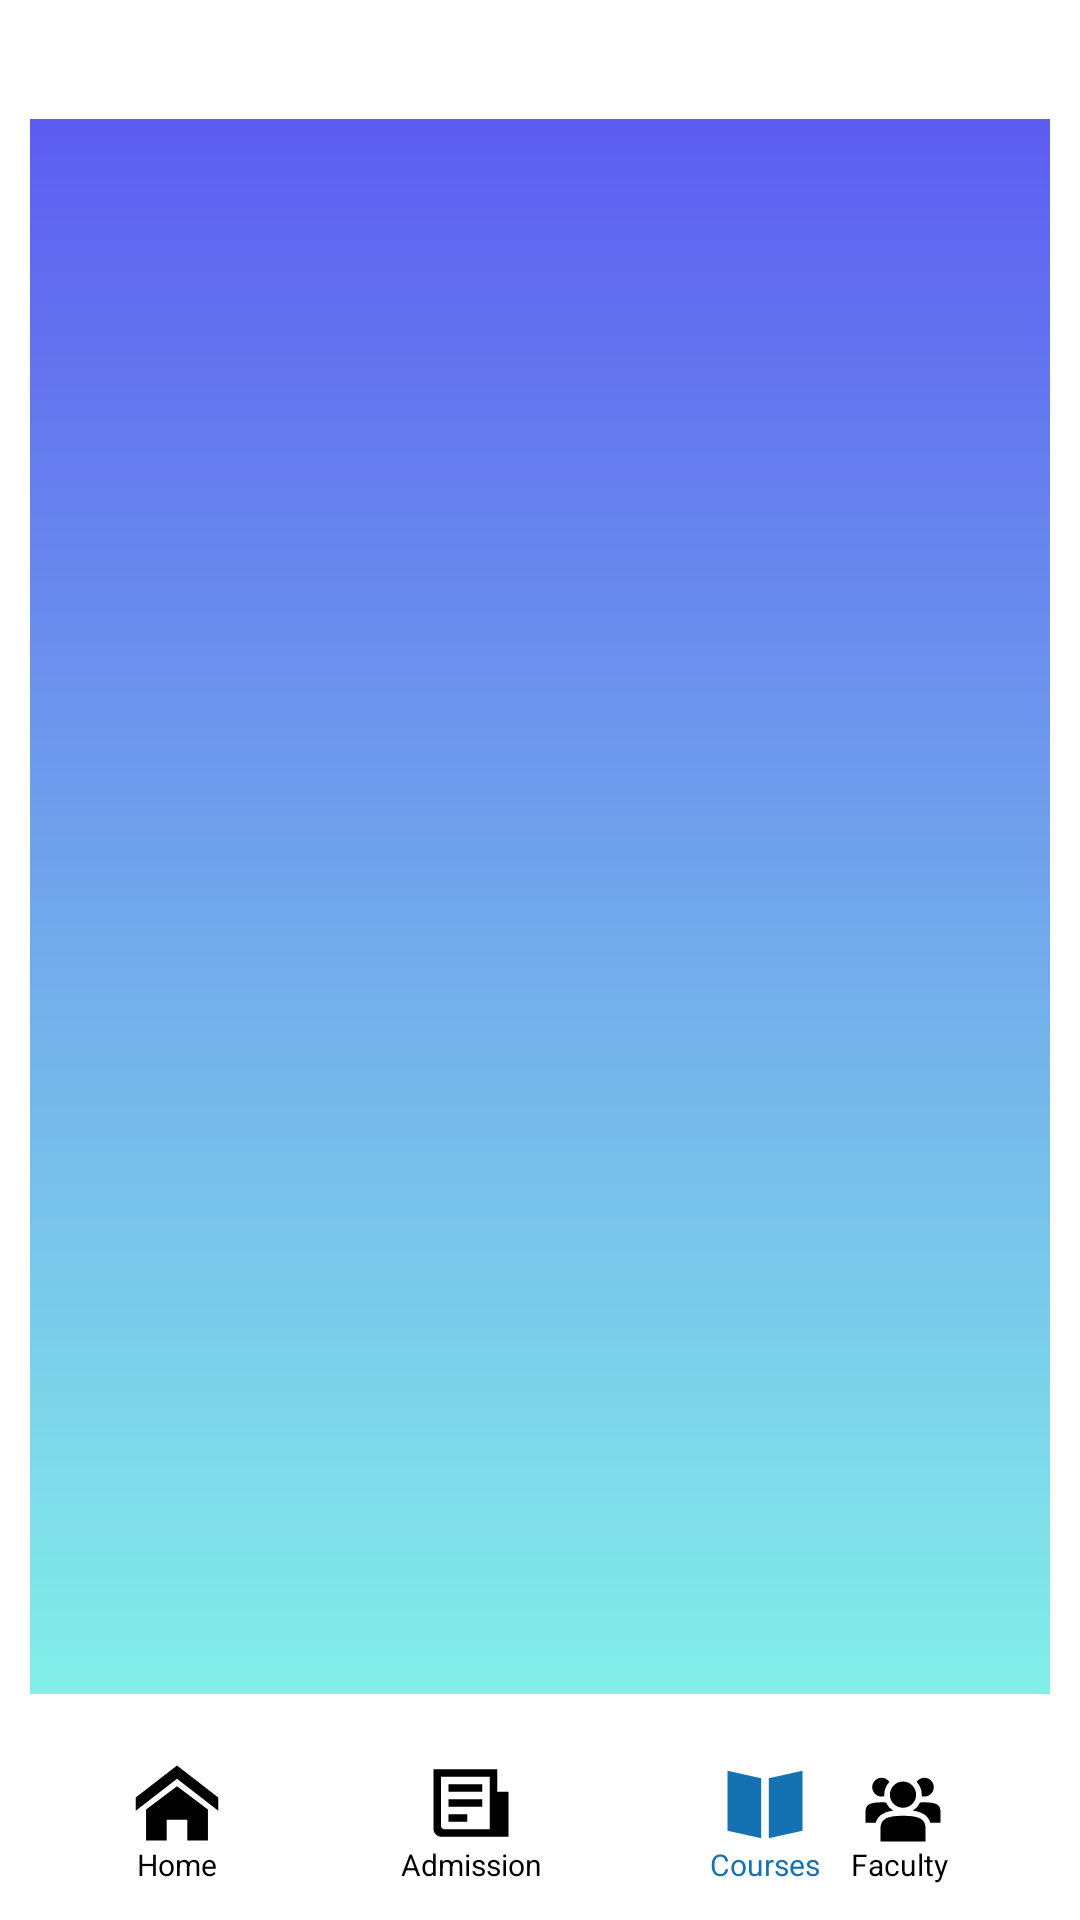

The Android layout XML behind this screen, and the referenced resources:
<!-- AndroidManifest.xml: application theme Theme.UCCITAPP -->
<!-- res/layout/activity_course.xml -->
<?xml version="1.0" encoding="utf-8"?>
<androidx.constraintlayout.widget.ConstraintLayout xmlns:android="http://schemas.android.com/apk/res/android"
    xmlns:app="http://schemas.android.com/apk/res-auto"
    xmlns:tools="http://schemas.android.com/tools"
    android:layout_width="match_parent"
    android:layout_height="match_parent"
    >

    <ListView
        android:background="@drawable/gradient"
        android:id="@+id/lvCourse"
        android:layout_width="match_parent"
        android:layout_height="525dp"
        android:layout_marginLeft="10dp"
        android:layout_marginRight="10dp"
        android:divider="@null"
        android:dividerHeight="1dp"
        app:layout_constraintBottom_toTopOf="@+id/btnCourse"
        app:layout_constraintEnd_toEndOf="parent"
        app:layout_constraintHorizontal_bias="0.343"
        app:layout_constraintStart_toStartOf="parent"
        app:layout_constraintTop_toTopOf="parent"
        app:layout_constraintVertical_bias="0.818" />


    <ImageButton
        android:id="@+id/btnCourse"
        android:layout_width="70dp"
        android:layout_height="55dp"
        android:layout_marginStart="28dp"
        android:layout_marginEnd="28dp"
        android:backgroundTint="#fff"
        app:layout_constraintBottom_toBottomOf="parent"
        app:layout_constraintEnd_toStartOf="@+id/btnStaff"
        app:layout_constraintHorizontal_bias="0.0"
        app:layout_constraintStart_toEndOf="@+id/btnAdmission"
        app:layout_constraintTop_toTopOf="parent"
        app:layout_constraintVertical_bias="0.98"
        app:tint="#1471b2"
        app:srcCompat="@drawable/book"
        tools:ignore="SpeakableTextPresentCheck" />

    <ImageButton
        android:id="@+id/btnAdmission"
        android:layout_width="70dp"
        android:layout_height="55dp"
        android:layout_marginStart="28dp"
        android:backgroundTint="#fff"
        app:tint="@color/black"
        app:layout_constraintBottom_toBottomOf="parent"
        app:layout_constraintHorizontal_bias="0.0"
        app:layout_constraintStart_toEndOf="@+id/btnHome"
        app:layout_constraintTop_toTopOf="parent"
        app:layout_constraintVertical_bias="0.98"
        app:srcCompat="@drawable/admit"
        tools:ignore="SpeakableTextPresentCheck" />

    <ImageButton
        android:id="@+id/btnStaff"
        android:layout_width="70dp"
        android:layout_height="55dp"
        android:layout_marginEnd="24dp"
        android:backgroundTint="#fff"
        app:layout_constraintBottom_toBottomOf="parent"
        app:layout_constraintEnd_toEndOf="parent"
        app:layout_constraintTop_toTopOf="parent"
        app:layout_constraintHorizontal_bias="0.0"
        app:layout_constraintVertical_bias="0.98"
        app:srcCompat="@drawable/staff"
        tools:ignore="SpeakableTextPresentCheck" />

    <ImageButton
        android:id="@+id/btnHome"
        android:layout_width="70dp"
        android:layout_height="55dp"
        android:layout_marginStart="24dp"
        android:backgroundTint="#fff"
        app:layout_constraintBottom_toBottomOf="parent"
        app:layout_constraintStart_toStartOf="parent"
        app:layout_constraintTop_toTopOf="parent"
        app:layout_constraintHorizontal_bias="0.0"
        app:layout_constraintVertical_bias="0.98"
        app:srcCompat="@drawable/home"
        tools:ignore="SpeakableTextPresentCheck" />

    <TextView
        android:id="@+id/labelHome"
        android:layout_width="wrap_content"
        android:layout_height="wrap_content"
        android:text="@string/labelHome"
        android:textColor="@color/black"
        android:textSize="10sp"
        app:layout_constraintBottom_toBottomOf="@+id/btnHome"
        app:layout_constraintEnd_toEndOf="@+id/btnHome"
        app:layout_constraintStart_toStartOf="@+id/btnHome"
        app:layout_constraintTop_toTopOf="@+id/btnHome"
        app:layout_constraintVertical_bias="1.0" />

    <TextView
        android:id="@+id/labelAdmission"
        android:layout_width="wrap_content"
        android:layout_height="wrap_content"
        android:text="@string/labelAdmissions"
        android:textColor="@color/black"
        android:textSize="10sp"
        app:layout_constraintBottom_toBottomOf="@+id/btnAdmission"
        app:layout_constraintEnd_toEndOf="@+id/btnAdmission"
        app:layout_constraintStart_toStartOf="@+id/btnAdmission"
        app:layout_constraintTop_toTopOf="@+id/btnAdmission"
        app:layout_constraintVertical_bias="1.0" />

    <TextView
        android:id="@+id/labelFaculty"
        android:layout_width="wrap_content"
        android:layout_height="wrap_content"
        android:text="@string/labelFaculty"
        android:textColor="@color/black"
        android:textSize="10sp"
        app:layout_constraintBottom_toBottomOf="@+id/btnStaff"
        app:layout_constraintEnd_toEndOf="@+id/btnStaff"
        app:layout_constraintHorizontal_bias="0.473"
        app:layout_constraintStart_toStartOf="@+id/btnStaff"
        app:layout_constraintTop_toTopOf="@+id/btnStaff"
        app:layout_constraintVertical_bias="1.0" />

    <TextView
        android:id="@+id/labelCourse"
        android:layout_width="wrap_content"
        android:layout_height="wrap_content"
        android:text="@string/labelCourse"
        android:textColor="#1471b2"
        android:textSize="10sp"
        app:layout_constraintBottom_toBottomOf="@+id/btnCourse"
        app:layout_constraintEnd_toEndOf="@+id/btnCourse"
        app:layout_constraintStart_toStartOf="@+id/btnCourse"
        app:layout_constraintTop_toTopOf="@+id/btnCourse"
        app:layout_constraintVertical_bias="1.0" />

</androidx.constraintlayout.widget.ConstraintLayout>
<!-- resources referenced by this layout -->
<resources>
  <color name="black">#FF000000</color>
  <!-- drawable admit (drawable) -->
  <vector android:height="50dp" android:viewportHeight="1024"
      android:viewportWidth="1024" android:width="50dp" xmlns:android="http://schemas.android.com/apk/res/android">
      <path android:fillColor="#000000" android:pathData="M588.8,435.2L358.4,435.2L358.4,384h230.4v51.2zM588.8,486.4L358.4,486.4v51.2h230.4v-51.2zM486.4,588.8h-128L358.4,640h128v-51.2zM768,691.2v51.2L307.2,742.4c-25.6,0 -51.2,-25.4 -51.2,-51.2L256,281.6h435.2v153.6L768,435.2v256zM640,332.8L307.2,332.8v332.8c0,25.5 25.6,25.6 25.6,25.6L640,691.2L640,332.8z"/>
  </vector>
  <!-- drawable book (drawable) -->
  <vector android:height="50dp" android:viewportHeight="1024"
      android:viewportWidth="1024" android:width="50dp" xmlns:android="http://schemas.android.com/apk/res/android">
      <path android:fillColor="#000000" android:pathData="M256,291.6v409.6l230,51.2L486,342.8zM768,291.6v409.6l-230,51.2L538,342.8z"/>
  </vector>
  <!-- drawable gradient (drawable) -->
  <?xml version="1.0" encoding="utf-8"?>
  <shape xmlns:android="http://schemas.android.com/apk/res/android">
      <gradient
          android:endColor="#82efe9"
          android:centerColor="#71a7ec"
          android:startColor="#5d5df1"
          android:angle="270" />
  </shape>
  <!-- drawable home (drawable) -->
  <vector android:height="40dp" android:viewportHeight="32"
      android:viewportWidth="32" android:width="40dp" xmlns:android="http://schemas.android.com/apk/res/android">
      <path android:fillColor="#000000" android:pathData="M27,18.039L16,9.501 5,18.039L5,14.56l11,-8.54 11,8.538v3.481zM24.25,17.729v8.251h-5.5v-5.5h-5.5v5.5h-5.5v-8.25L16,11.543l8.25,6.186z"/>
  </vector>
  <!-- drawable staff (drawable) -->
  <vector android:height="50dp" android:viewportHeight="1024"
      android:viewportWidth="1024" android:width="50dp" xmlns:android="http://schemas.android.com/apk/res/android">
      <path android:fillColor="#000000" android:pathData="M640,455.1c0,-33.8 -13.4,-64.4 -34.9,-87.3 11.6,-16.9 30.9,-27.9 52.9,-27.9 35.4,0 64.1,28.7 64.1,64.1s-28.7,64.1 -64.1,64.1c-6.7,0 -13,-1.3 -19,-3.2 0.3,-3.2 1,-6.4 1,-9.8zM512,544.7c49.5,0 89.6,-40.1 89.6,-89.6s-40.1,-89.6 -89.6,-89.6 -89.6,40.1 -89.6,89.6 40.1,89.6 89.6,89.6zM512,599.4c-109.7,0 -153.6,21.9 -153.6,87.8v87.9h307.2v-87.9c0,-66.3 -43.9,-87.8 -153.6,-87.8zM396,508.4c-9.2,-0.6 -19,-1 -30,-1 -78.5,0 -110,15.7 -110,62.8v76.9h69.4c16.7,-57.8 70.4,-76.7 120.5,-83 -21.8,-13.2 -39.2,-32.5 -49.9,-55.7zM366,468.2c6.7,0 13,-1.3 19,-3.2 -0.3,-3.3 -1,-6.5 -1,-9.9 0,-33.8 13.4,-64.4 34.9,-87.3 -11.6,-16.8 -30.9,-27.9 -52.9,-27.9 -35.4,0 -64.1,28.7 -64.1,64.1s28.6,64.2 64.1,64.2zM658,507.3c-11,0 -20.8,0.4 -30,1.1 -10.7,23.2 -28.2,42.5 -49.9,55.7 50.1,6.2 103.8,25.2 120.5,83L768,647.1v-76.9c0,-47.5 -31.4,-62.9 -110,-62.9z"/>
  </vector>
  <string name="labelAdmissions">Admission</string>
  <string name="labelCourse">Courses</string>
  <string name="labelFaculty">Faculty</string>
  <string name="labelHome">Home</string>
  <style name="Theme.UCCITAPP" parent="Theme.MaterialComponents.DayNight.DarkActionBar">
          
          <item name="colorPrimary">#003268</item>
          <item name="colorPrimaryVariant">#003268</item>
          <item name="colorOnPrimary">@color/white</item>
          
          <item name="colorSecondary">@color/teal_200</item>
          <item name="colorSecondaryVariant">@color/teal_700</item>
          <item name="colorOnSecondary">#efd401</item>
          
          <item name="android:statusBarColor">?attr/colorPrimaryVariant</item>
          
      </style>
  <color name="white">#FFFFFFFF</color>
  <color name="teal_200">#FF03DAC5</color>
  <color name="teal_700">#FF018786</color>
</resources>
